Image classification data set "Thermal" (chen-lu21/plant-disease-detection on GitHub). Class labels (4): rice leaf brown spot, rice leaf healthy, rice leaf hispa, rice leaf blast.

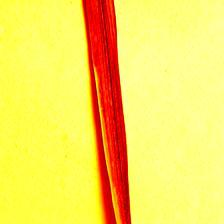
Label: rice leaf brown spot

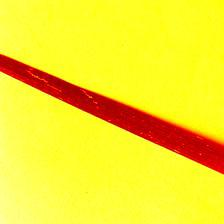
Label: rice leaf hispa

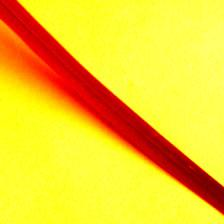
Label: rice leaf healthy

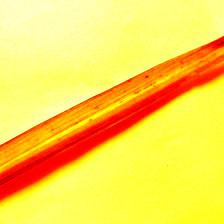
Label: rice leaf brown spot

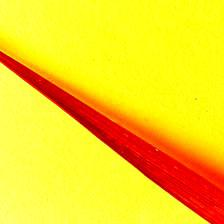
Label: rice leaf blast

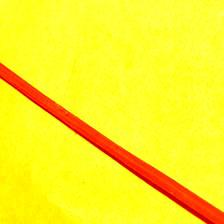
Label: rice leaf healthy
